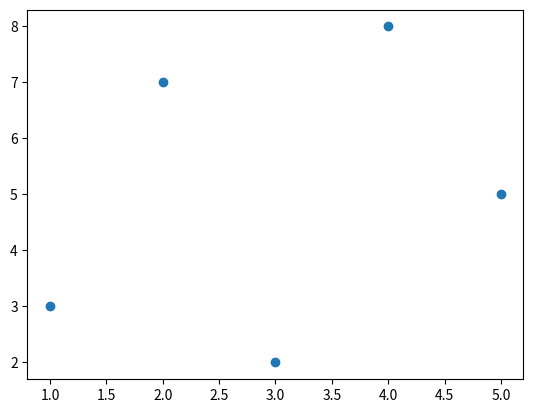

Python code for this plot:
import matplotlib.pyplot as plt
import numpy as np

x = [1, 2, 3, 4, 5]
y = [3, 7, 2, 8, 5]

plt.scatter(x, y)
plt.show()  
